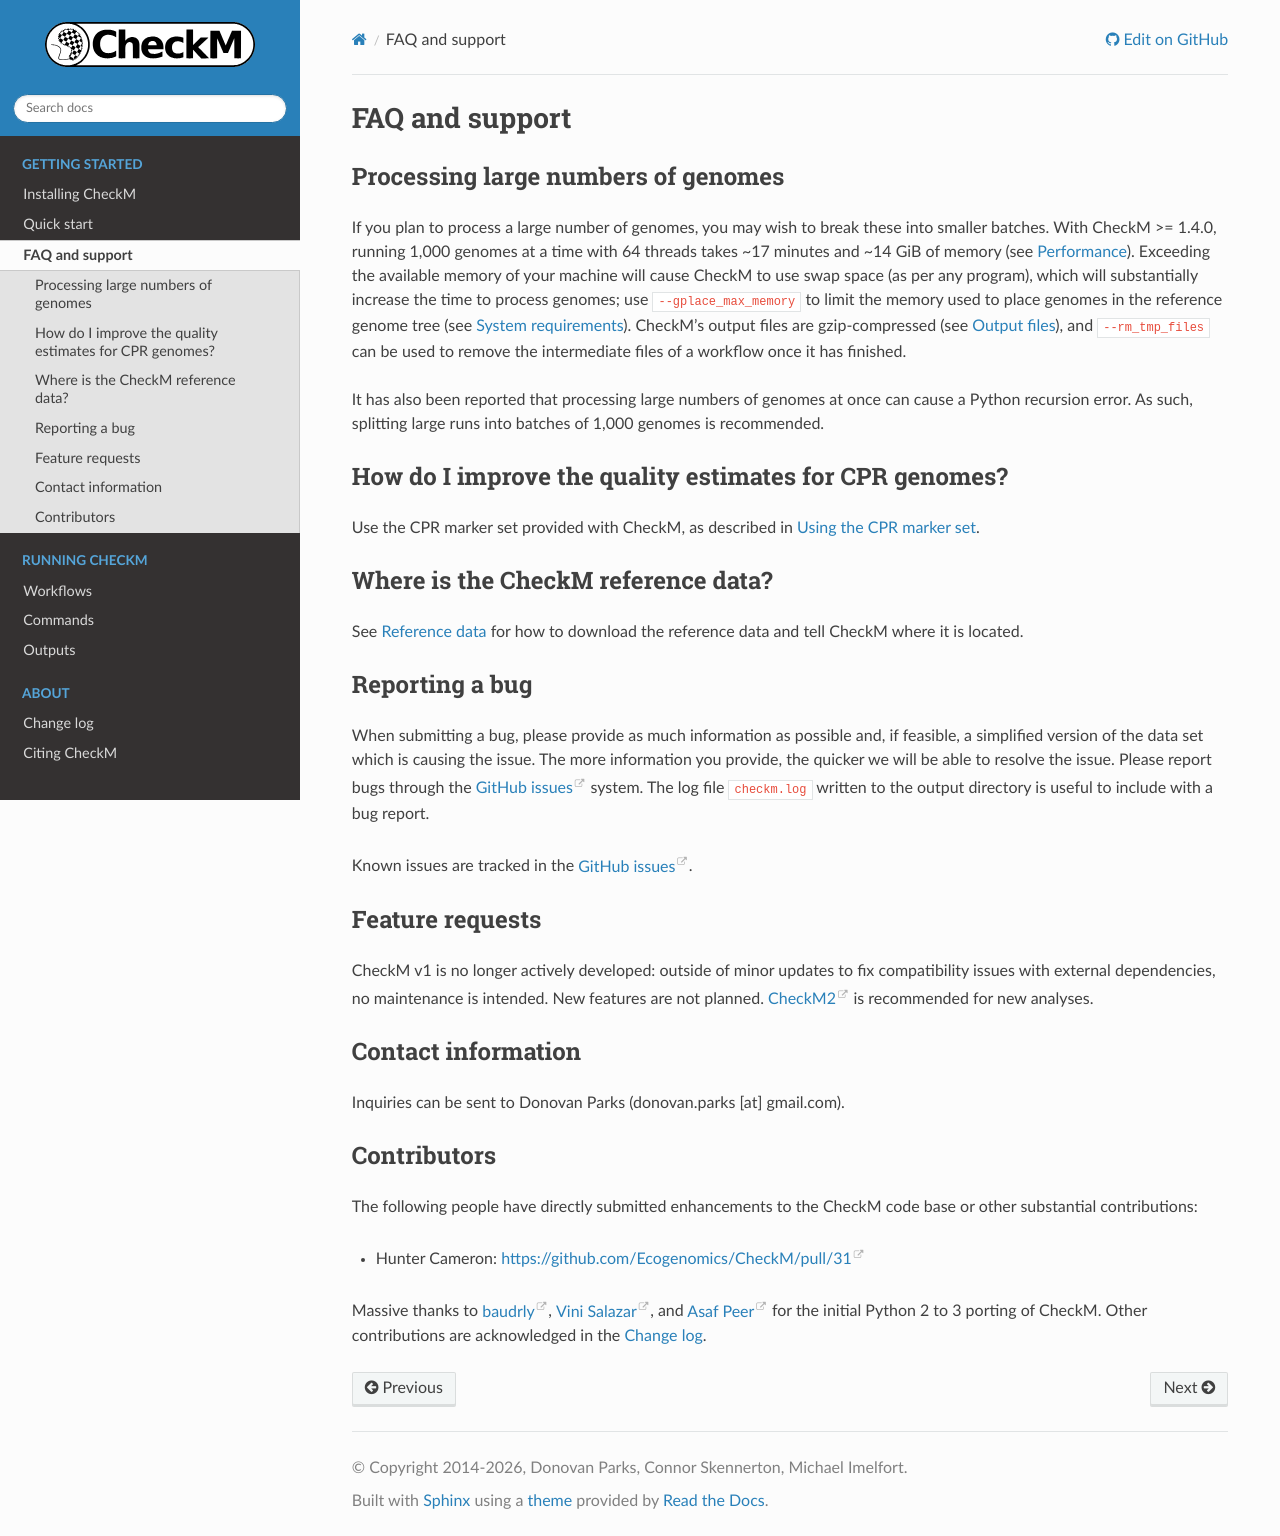

repository: Ecogenomics/CheckM · page: faq.html · generator: sphinx

.. _faq:

FAQ and support
===============


.. _faq/large_numbers:

Processing large numbers of genomes
-----------------------------------

If you plan to process a large number of genomes, you may wish to break these into smaller batches.
With CheckM >= 1.4.0, running 1,000 genomes at a time with 64 threads takes ~17 minutes and ~14 GiB of
memory (see :ref:`performance`).
Exceeding the available memory of your machine will cause CheckM to use swap space (as per any
program), which will substantially increase the time to process genomes; use ``--gplace_max_memory`` to limit
the memory used to place genomes in the reference genome tree (see :ref:`installing/system_requirements`).
CheckM's output files are gzip-compressed (see :ref:`outputs/files`), and ``--rm_tmp_files`` can be used to
remove the intermediate files of a workflow once it has finished.

It has also been reported that processing large numbers of genomes at once can cause a Python recursion
error. As such, splitting large runs into batches of 1,000 genomes is recommended.


How do I improve the quality estimates for CPR genomes?
-------------------------------------------------------

Use the CPR marker set provided with CheckM, as described in :ref:`workflows/cpr`.


Where is the CheckM reference data?
-----------------------------------

See :ref:`installing/reference_data` for how to download the reference data and tell CheckM where it is
located.


.. _faq/bug_report:

Reporting a bug
---------------

When submitting a bug, please provide as much information as possible and, if feasible, a simplified version
of the data set which is causing the issue. The more information you provide, the quicker we will be able to
resolve the issue. Please report bugs through the
`GitHub issues <https://github.com/Ecogenomics/CheckM/issues>`_ system. The log file ``checkm.log`` written to
the output directory is useful to include with a bug report.

Known issues are tracked in the `GitHub issues <https://github.com/Ecogenomics/CheckM/issues>`_.


Feature requests
----------------

CheckM v1 is no longer actively developed: outside of minor updates to fix compatibility issues with
external dependencies, no maintenance is intended. New features are not planned.
`CheckM2 <https://github.com/chklovski/CheckM2>`_ is recommended for new analyses.


Contact information
-------------------

Inquiries can be sent to Donovan Parks (donovan.parks [at] gmail.com).


Contributors
------------

The following people have directly submitted enhancements to the CheckM code base or other substantial
contributions:

* Hunter Cameron: `<https://github.com/Ecogenomics/CheckM/pull/31>`_

Massive thanks to `baudrly <https://github.com/baudrly>`_, `Vini Salazar <https://github.com/vinisalazar>`_,
and `Asaf Peer <https://github.com/asafpr>`_ for the initial Python 2 to 3 porting of CheckM. Other
contributions are acknowledged in the :ref:`changelog`.
